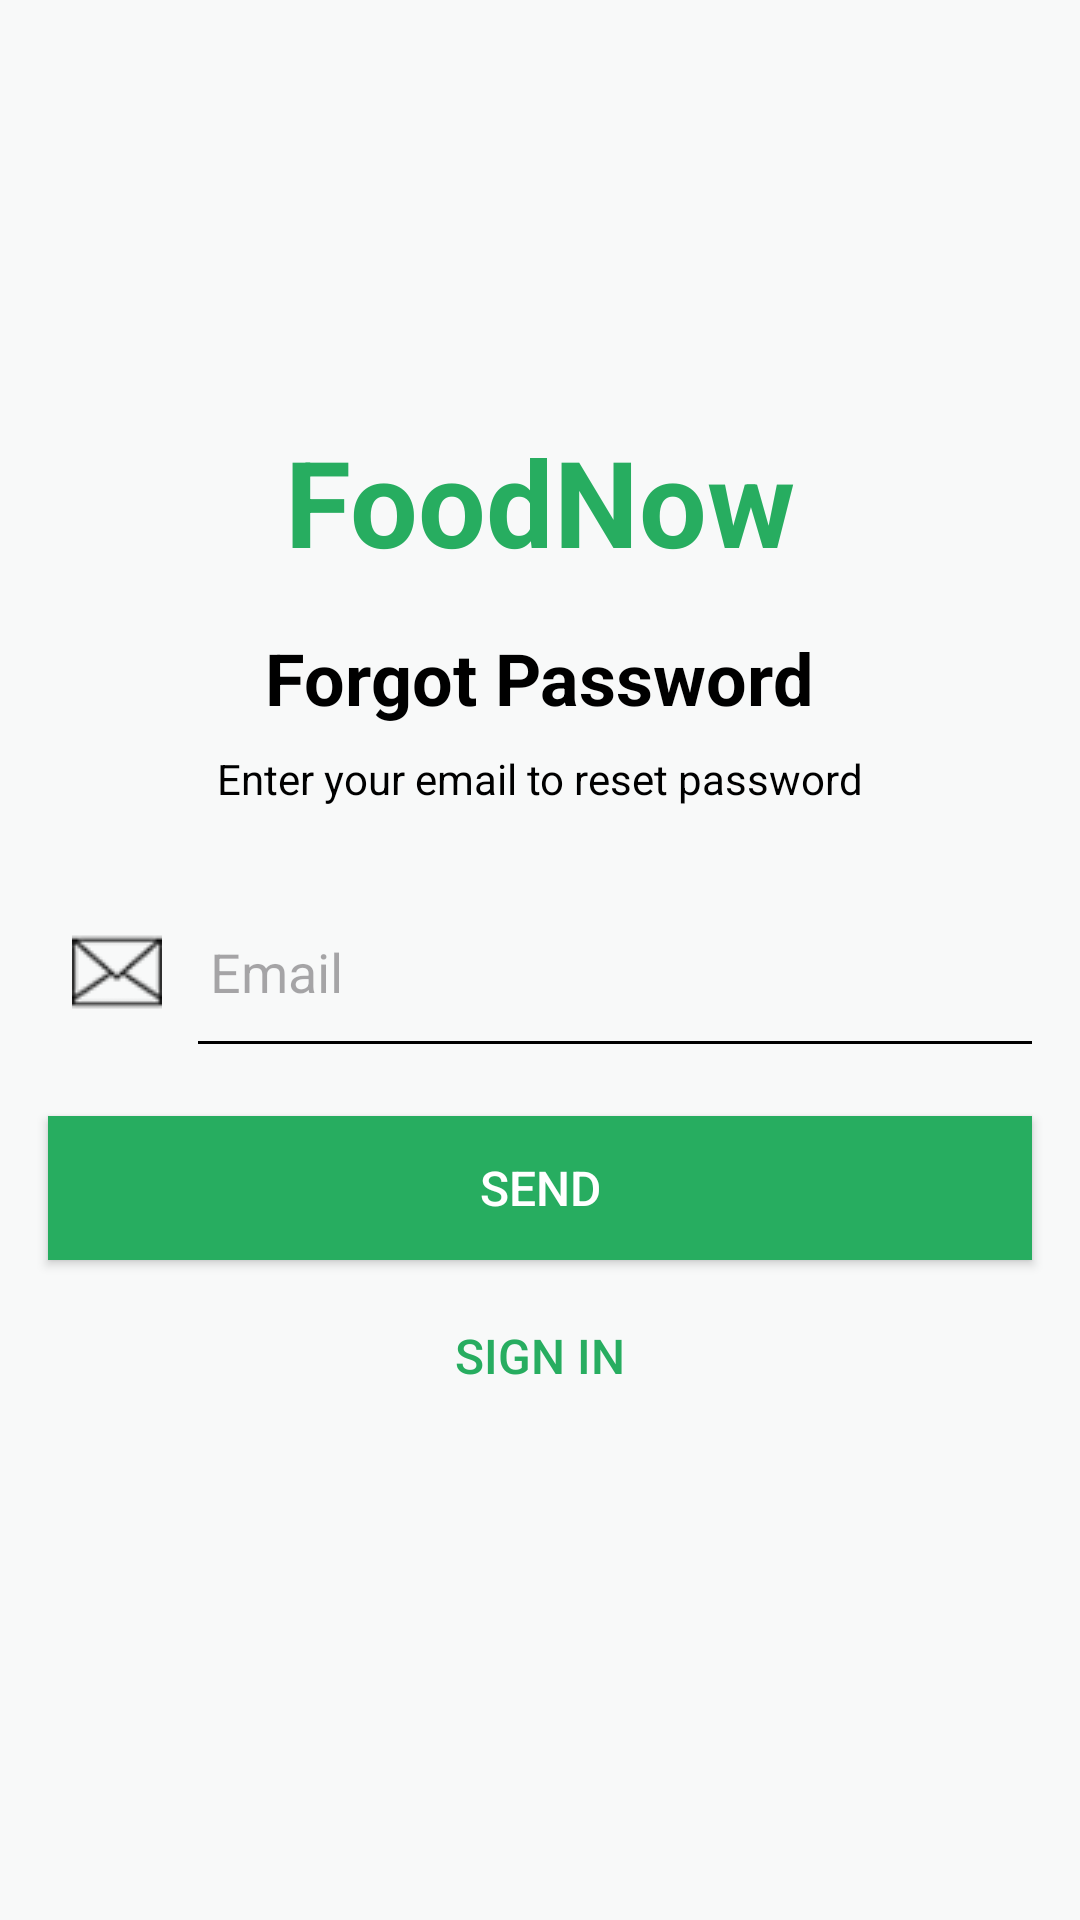

Android layout source for this screen:
<!-- AndroidManifest.xml: application theme Theme.FoodNow -->
<!-- res/layout/activity_forgot_password.xml -->
<?xml version="1.0" encoding="utf-8"?>
<RelativeLayout xmlns:android="http://schemas.android.com/apk/res/android"
    xmlns:app="http://schemas.android.com/apk/res-auto"
    xmlns:tools="http://schemas.android.com/tools"
    android:id="@+id/main"
    android:layout_width="match_parent"
    android:layout_height="match_parent"
    tools:context=".ForgotPassword">

    <ImageView
        android:id="@+id/ivDish1"
        android:layout_width="220dp"
        android:layout_height="160dp"
        android:layout_alignParentTop="true"
        android:layout_alignParentEnd="true"
        android:contentDescription="@string/dish1"
        android:scaleType="fitEnd"
        android:src="@drawable/dish" />

    <TextView
        android:id="@+id/tvAppName"
        android:layout_width="wrap_content"
        android:layout_height="wrap_content"
        android:layout_below="@+id/ivDish1"
        android:layout_centerHorizontal="true"
        android:layout_marginTop="-20dp"
        android:text="@string/app_name"
        android:textColor="@color/colorPrimary"
        android:textSize="40sp"
        android:textStyle="bold" />

    <TextView
        android:id="@+id/tvForgotTitle"
        android:layout_width="wrap_content"
        android:layout_height="wrap_content"
        android:layout_below="@+id/tvAppName"
        android:layout_centerHorizontal="true"
        android:layout_marginTop="16dp"
        android:text="@string/forgot_password_title"
        android:textColor="@color/black"
        android:textSize="24sp"
        android:textStyle="bold" />

    <TextView
        android:id="@+id/tvInstruction"
        android:layout_width="wrap_content"
        android:layout_height="wrap_content"
        android:layout_below="@+id/tvForgotTitle"
        android:layout_centerHorizontal="true"
        android:layout_marginTop="8dp"
        android:text="@string/reset_instruction"
        android:textColor="@color/black"
        android:textSize="14sp" />

    <EditText
        android:id="@+id/edtEmail"
        android:layout_width="match_parent"
        android:layout_height="wrap_content"
        android:layout_below="@+id/tvInstruction"
        android:layout_marginStart="16dp"
        android:layout_marginTop="32dp"
        android:layout_marginEnd="16dp"
        android:background="@android:color/transparent"
        android:drawableStart="@drawable/icon_email"
        android:drawablePadding="16dp"
        android:hint="@string/email"
        android:inputType="textEmailAddress"
        android:padding="8dp" />

    <View
        android:id="@+id/lineEmail"
        android:layout_width="match_parent"
        android:layout_height="1dp"
        android:layout_below="@+id/edtEmail"
        android:layout_alignStart="@+id/edtEmail"
        android:layout_alignEnd="@+id/edtEmail"
        android:layout_marginStart="50dp"
        android:background="@color/black" />

    <Button
        android:id="@+id/btnSend"
        android:layout_width="match_parent"
        android:layout_height="wrap_content"
        android:layout_below="@+id/lineEmail"
        android:layout_marginStart="16dp"
        android:layout_marginTop="24dp"
        android:layout_marginEnd="16dp"
        android:background="@color/colorPrimary"
        android:text="@string/send"
        android:textColor="@color/white"
        android:textSize="16sp"
        app:backgroundTint="@null" />

    <Button
        android:id="@+id/btnBack"
        android:layout_width="wrap_content"
        android:layout_height="wrap_content"
        android:layout_below="@+id/btnSend"
        android:layout_centerHorizontal="true"
        android:layout_marginTop="8dp"
        android:background="@android:color/transparent"
        android:text="@string/sign_in"
        android:textColor="@color/colorPrimary"
        android:textSize="16sp" />
</RelativeLayout>
<!-- resources referenced by this layout -->
<resources>
  <color name="black">#000000</color>
  <color name="colorPrimary">#27AD60</color>
  <color name="white">#FFFFFF</color>
  <!-- drawable icon_email: png bitmap (drawable, 429 bytes) -->
  <string name="app_name">FoodNow</string>
  <string name="dish1">Dish1</string>
  <string name="email">Email</string>
  <string name="forgot_password_title">Forgot Password</string>
  <string name="reset_instruction">Enter your email to reset password</string>
  <string name="send">Send</string>
  <string name="sign_in">Sign In</string>
  <style name="Theme.FoodNow" parent="Base.Theme.FoodNow" />
  <style name="Base.Theme.FoodNow" parent="Theme.Material3.DayNight.NoActionBar">
          
          <item name="colorPrimary">@color/colorPrimary</item>
          <item name="colorOnPrimary">@color/white</item>
          <item name="colorPrimaryContainer">@color/colorPrimaryLight</item>
          <item name="colorSecondary">@color/colorAccent</item>
          <item name="android:windowBackground">@color/background</item>
          <item name="android:statusBarColor">@color/colorPrimary</item>
          <item name="android:windowLightStatusBar">false</item>
  
          
          <item name="materialButtonStyle">@style/AppButton.Primary</item>
      </style>
  <color name="colorPrimaryLight">#A9DFBF</color>
  <color name="colorAccent">#F1C40F</color>
  <color name="background">#F8F9F9</color>
  <style name="AppButton.Primary">
          <item name="backgroundTint">@color/colorPrimary</item>
          <item name="android:textColor">@color/white</item>
      </style>
</resources>
